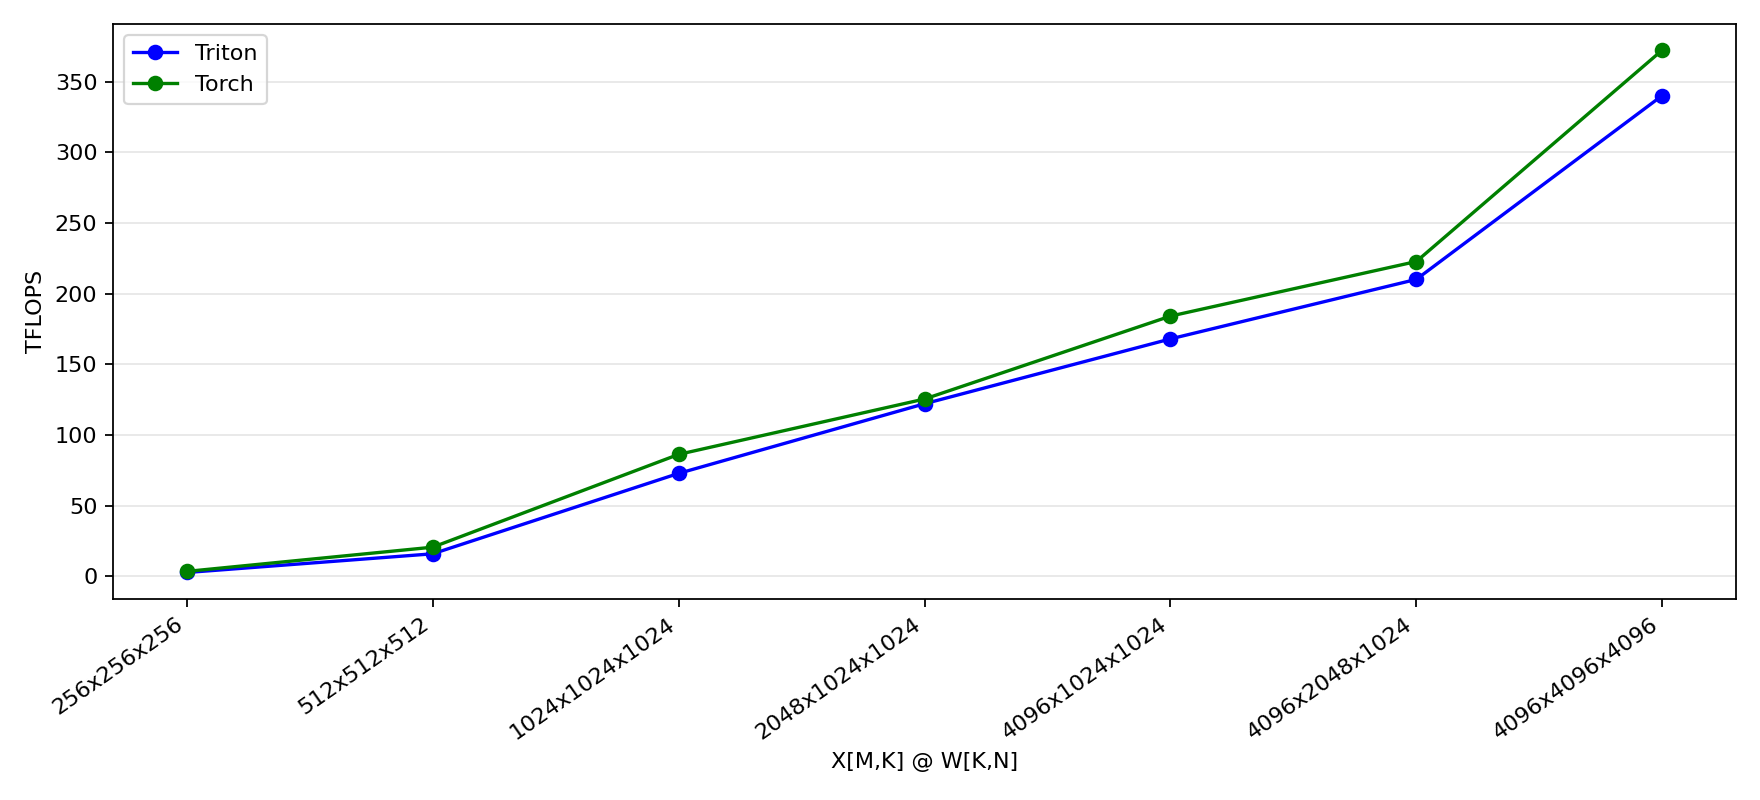

The table this chart was drawn from, first rows:
matrix_size, M, K, N, Triton (TFLOPS), Torch (TFLOPS)
256x256x256, 256, 256, 256, 2.685, 3.463
512x512x512, 512, 512, 512, 15.92, 20.6
1024x1024x1024, 1024, 1024, 1024, 72.84, 86.28
2048x1024x1024, 2048, 1024, 1024, 122.1, 125.5
4096x1024x1024, 4096, 1024, 1024, 168, 184.2
4096x2048x1024, 4096, 2048, 1024, 210.2, 222.8
4096x4096x4096, 4096, 4096, 4096, 340.3, 372.4
